Dataset: images (GitHub, RaphaelHyaan/ESreproduction). Classes: dakai, fasong, guanji, hujiao, jieshu, jishi, kaiji, naozhong, nihao, yinliang.

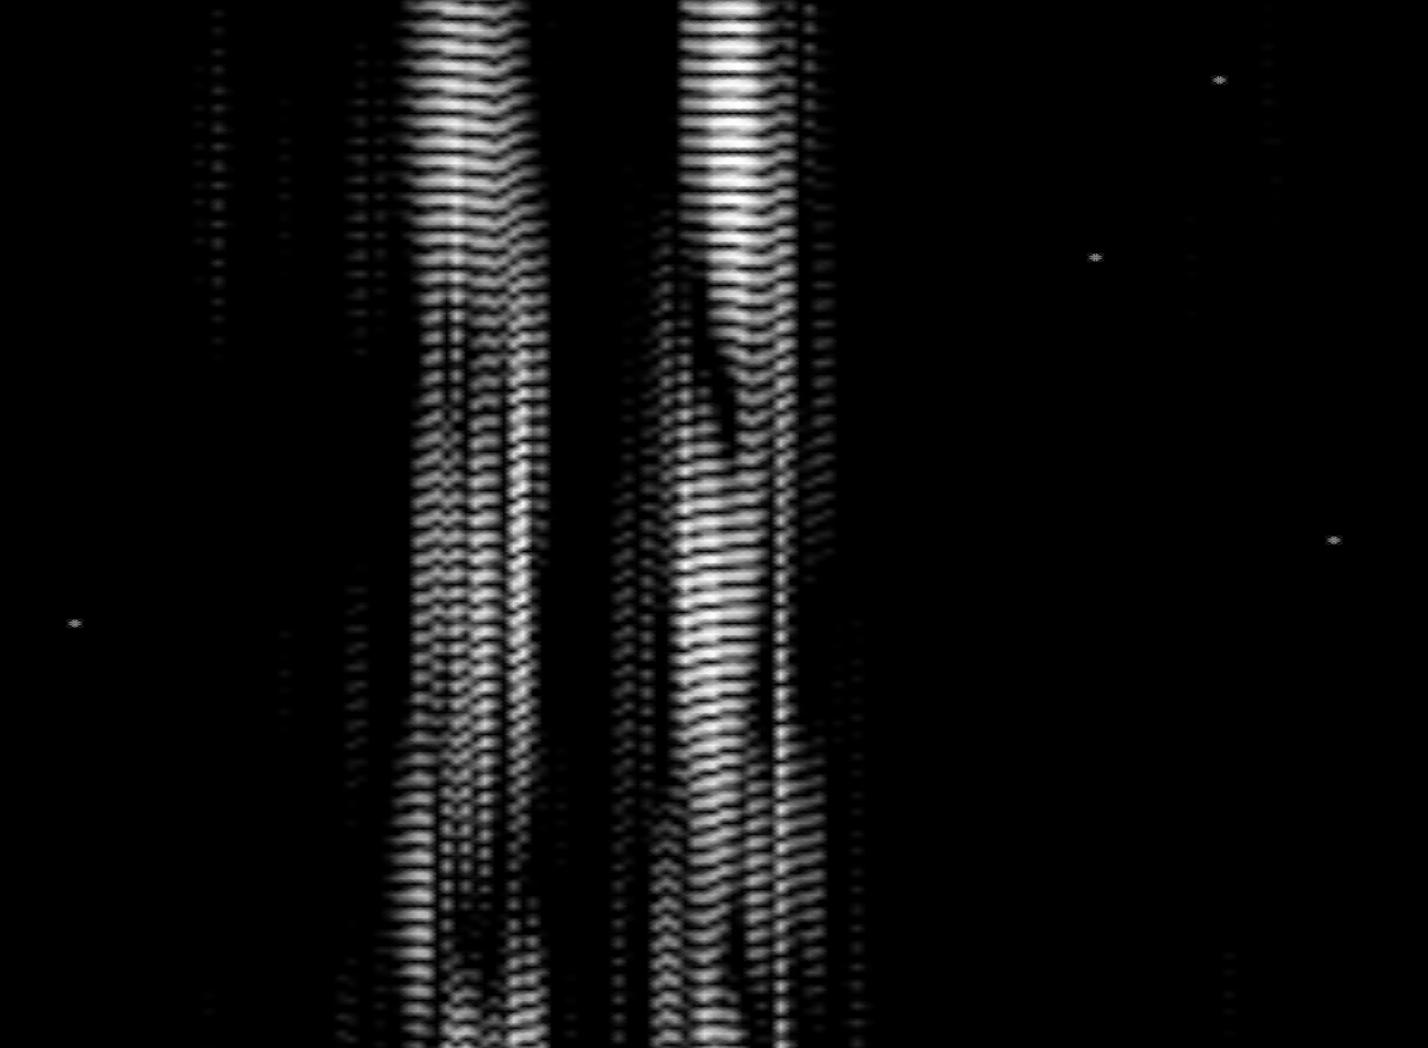
Label: kaiji

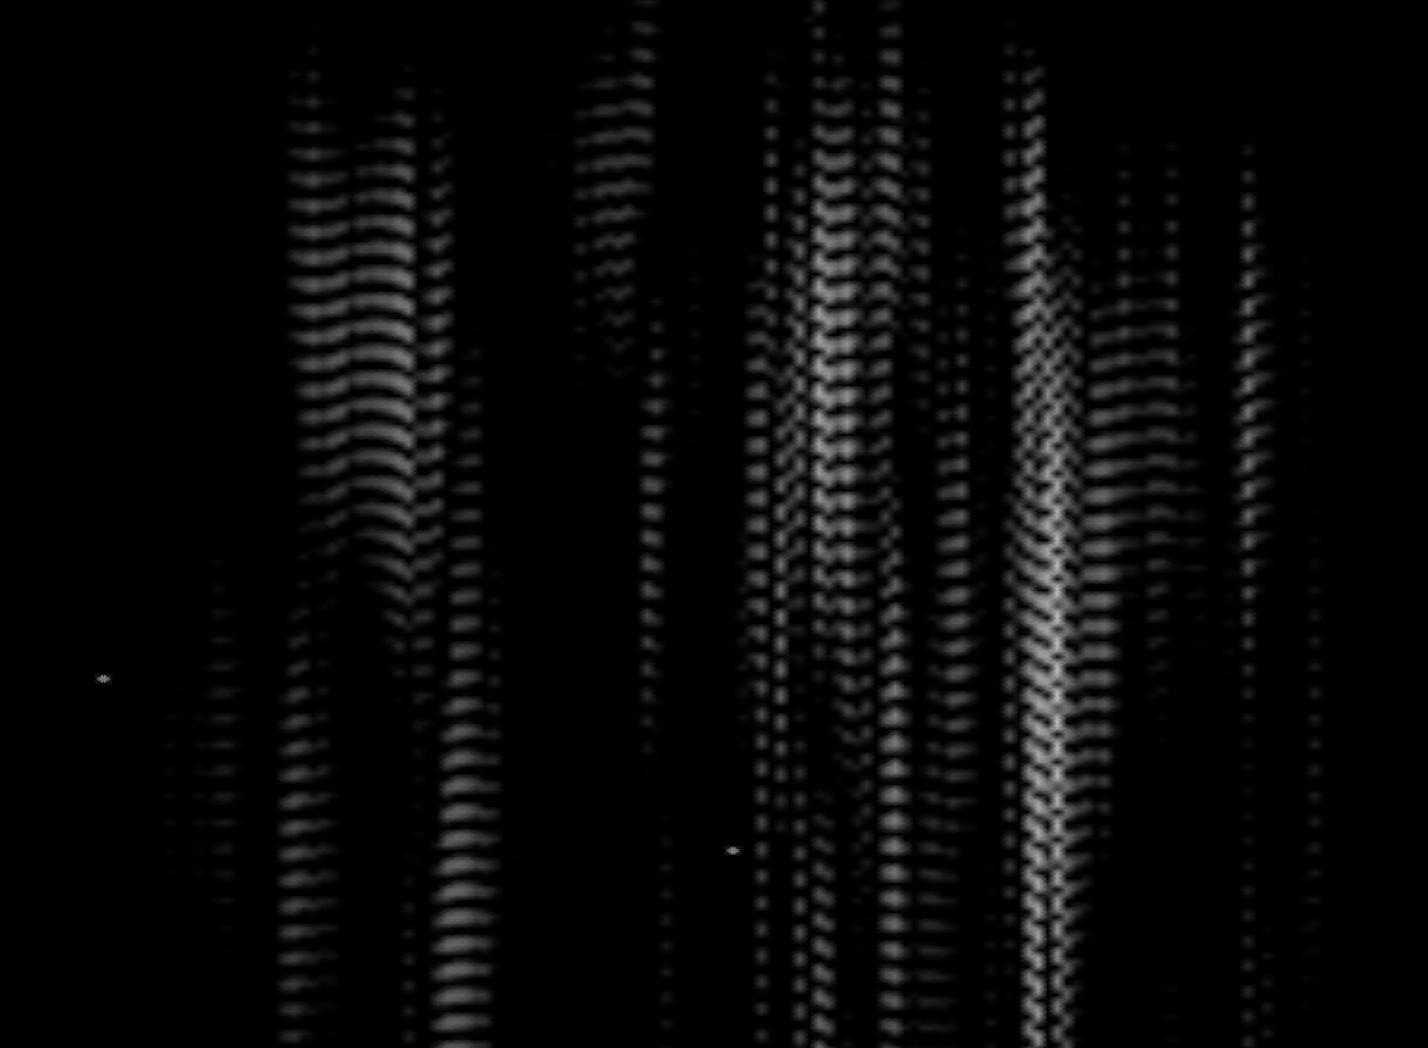
Label: yinliang

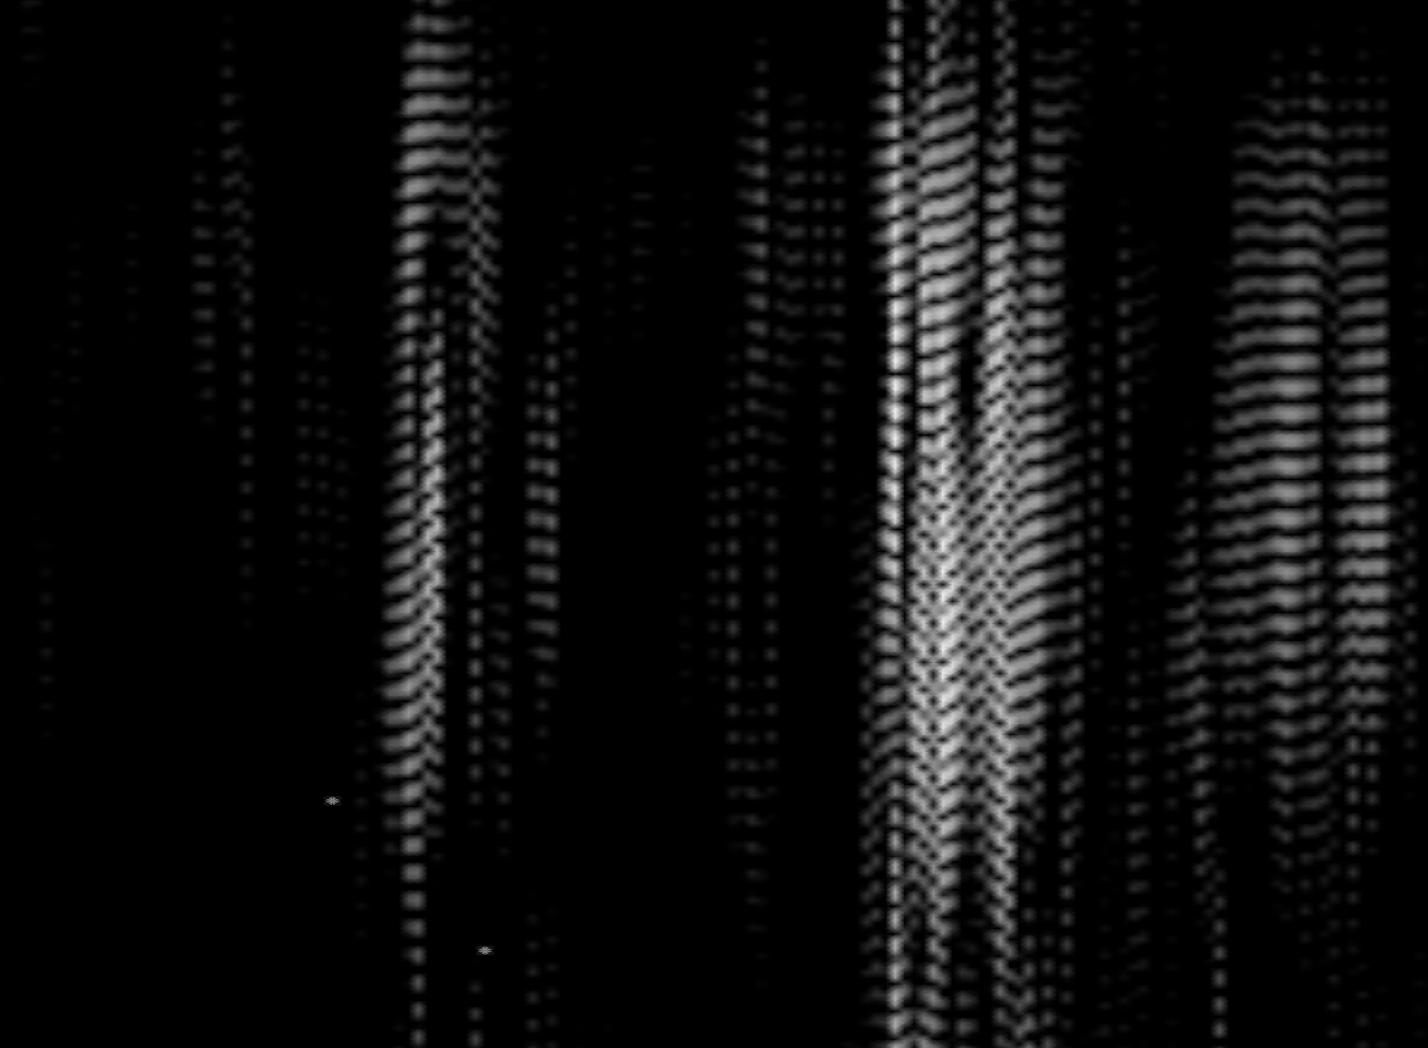
Label: nihao

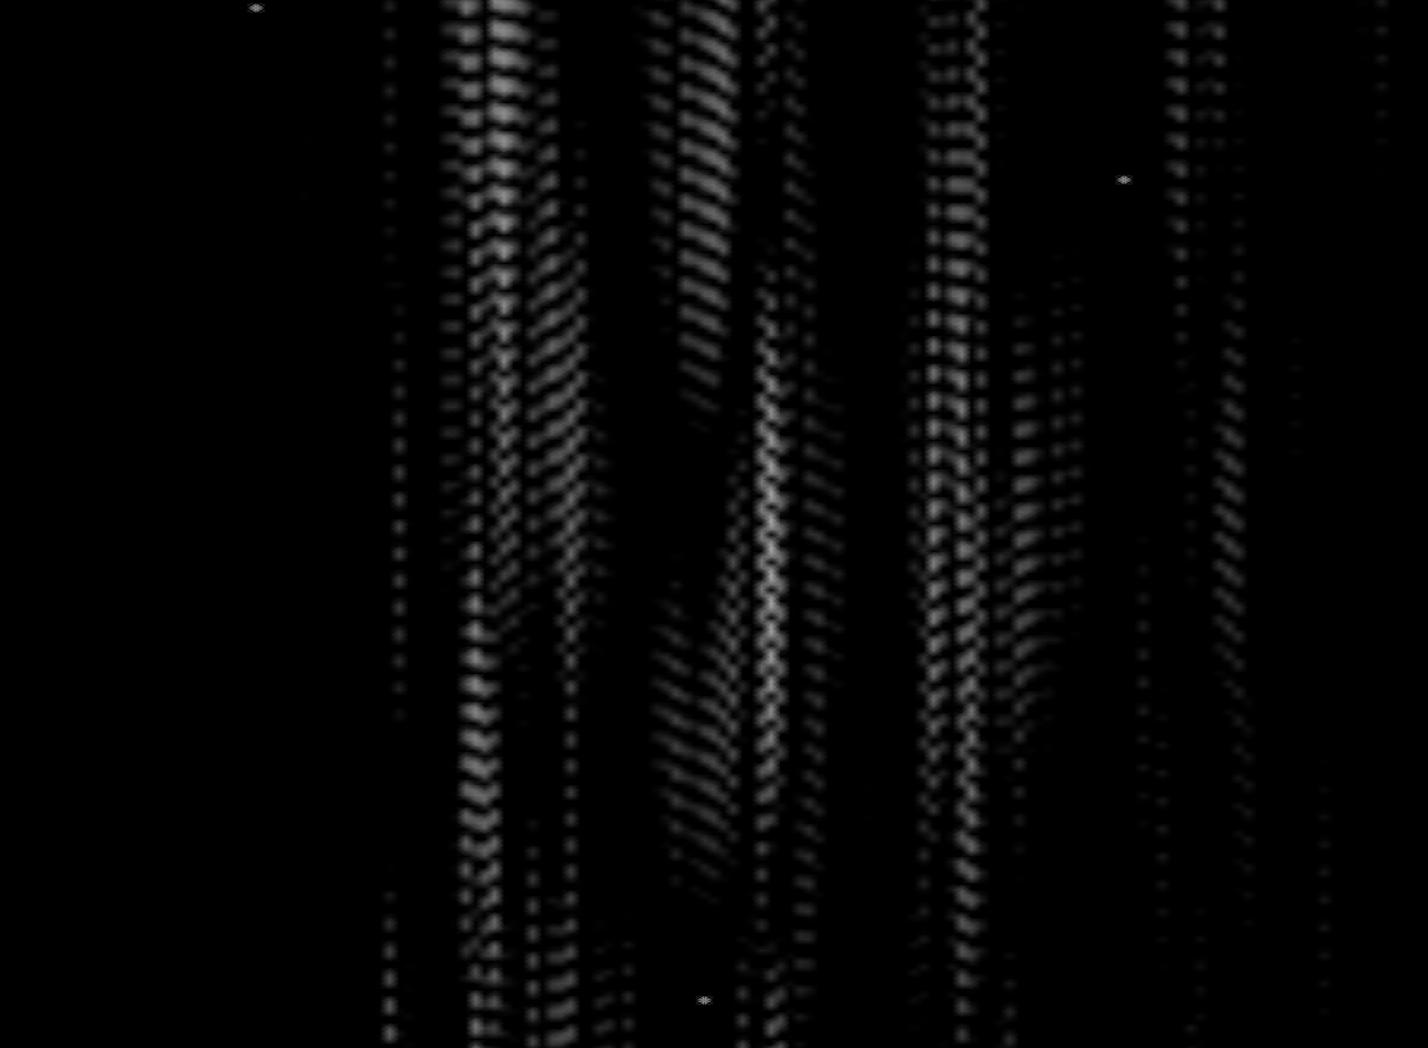
Label: dakai

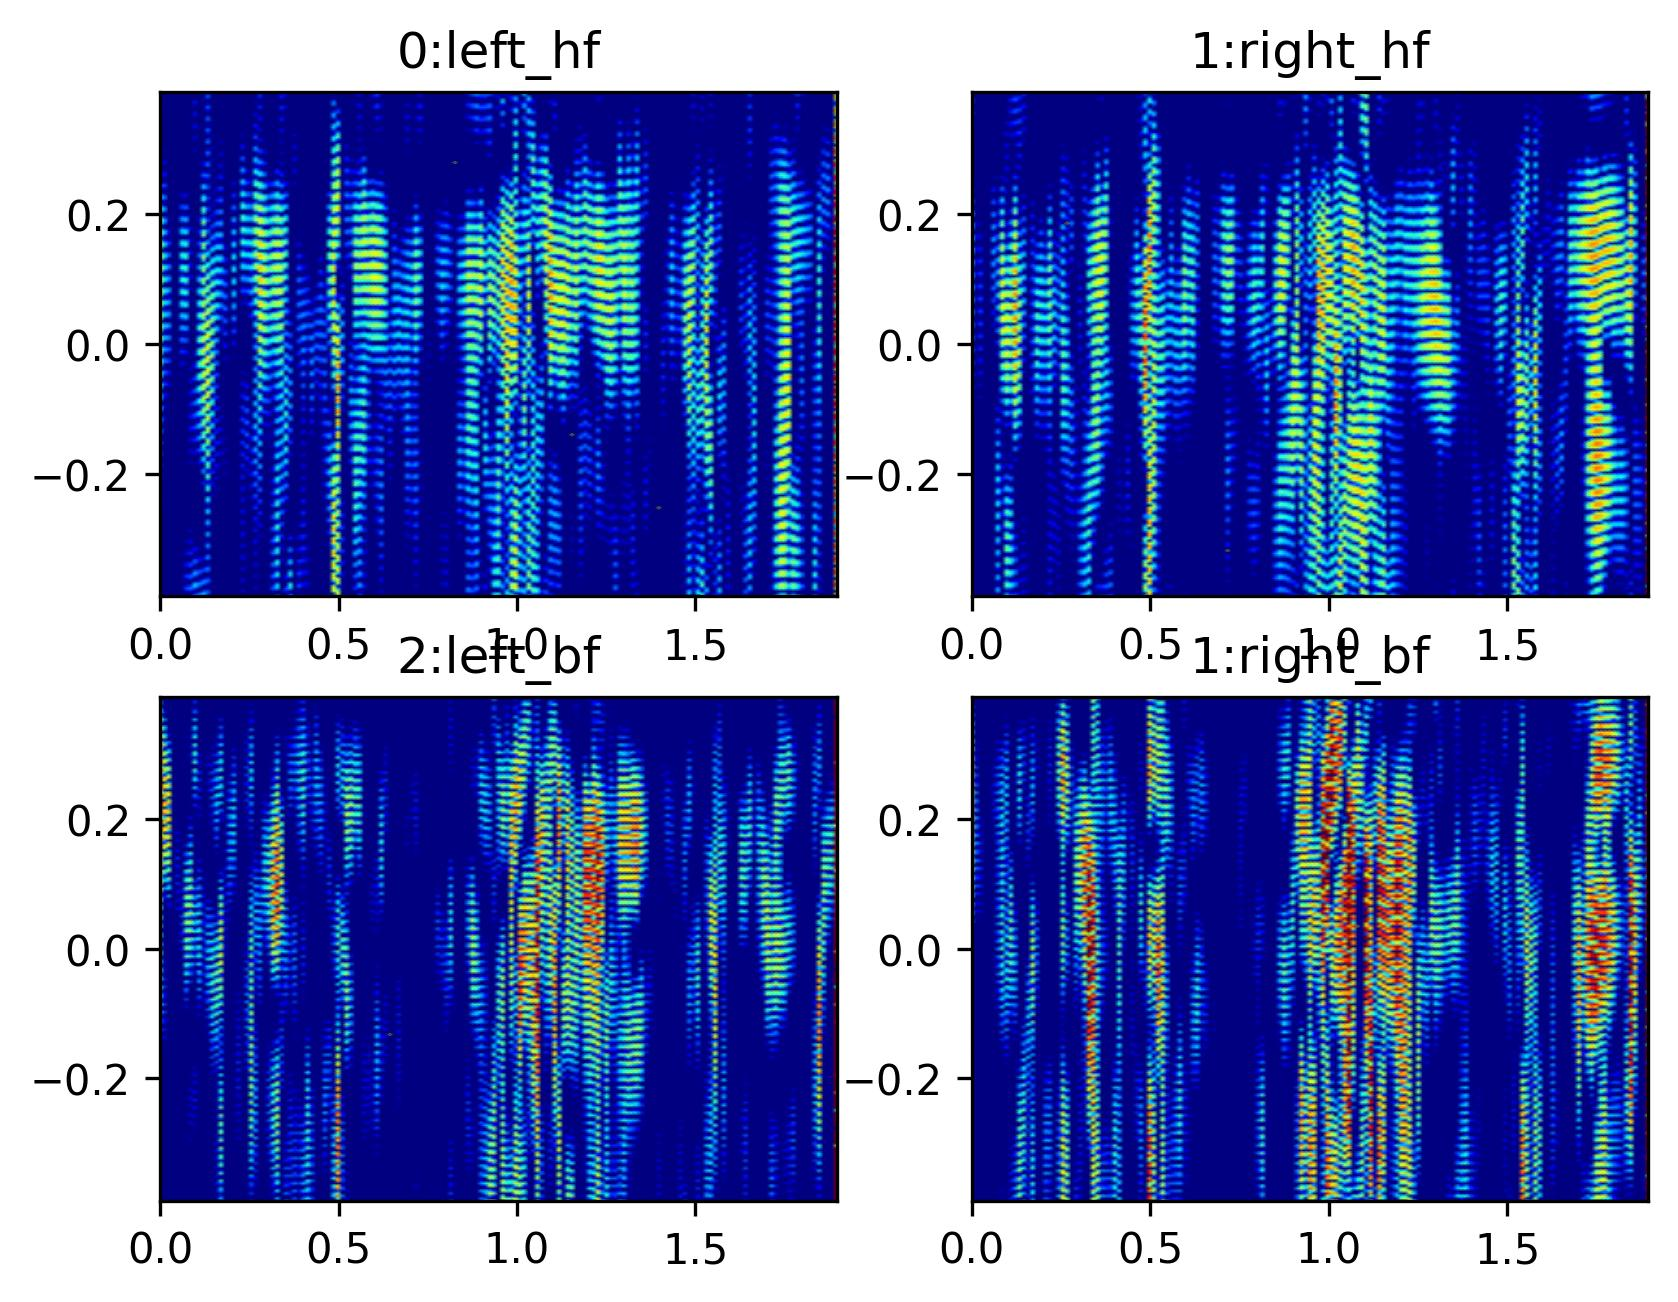
Label: jieshu

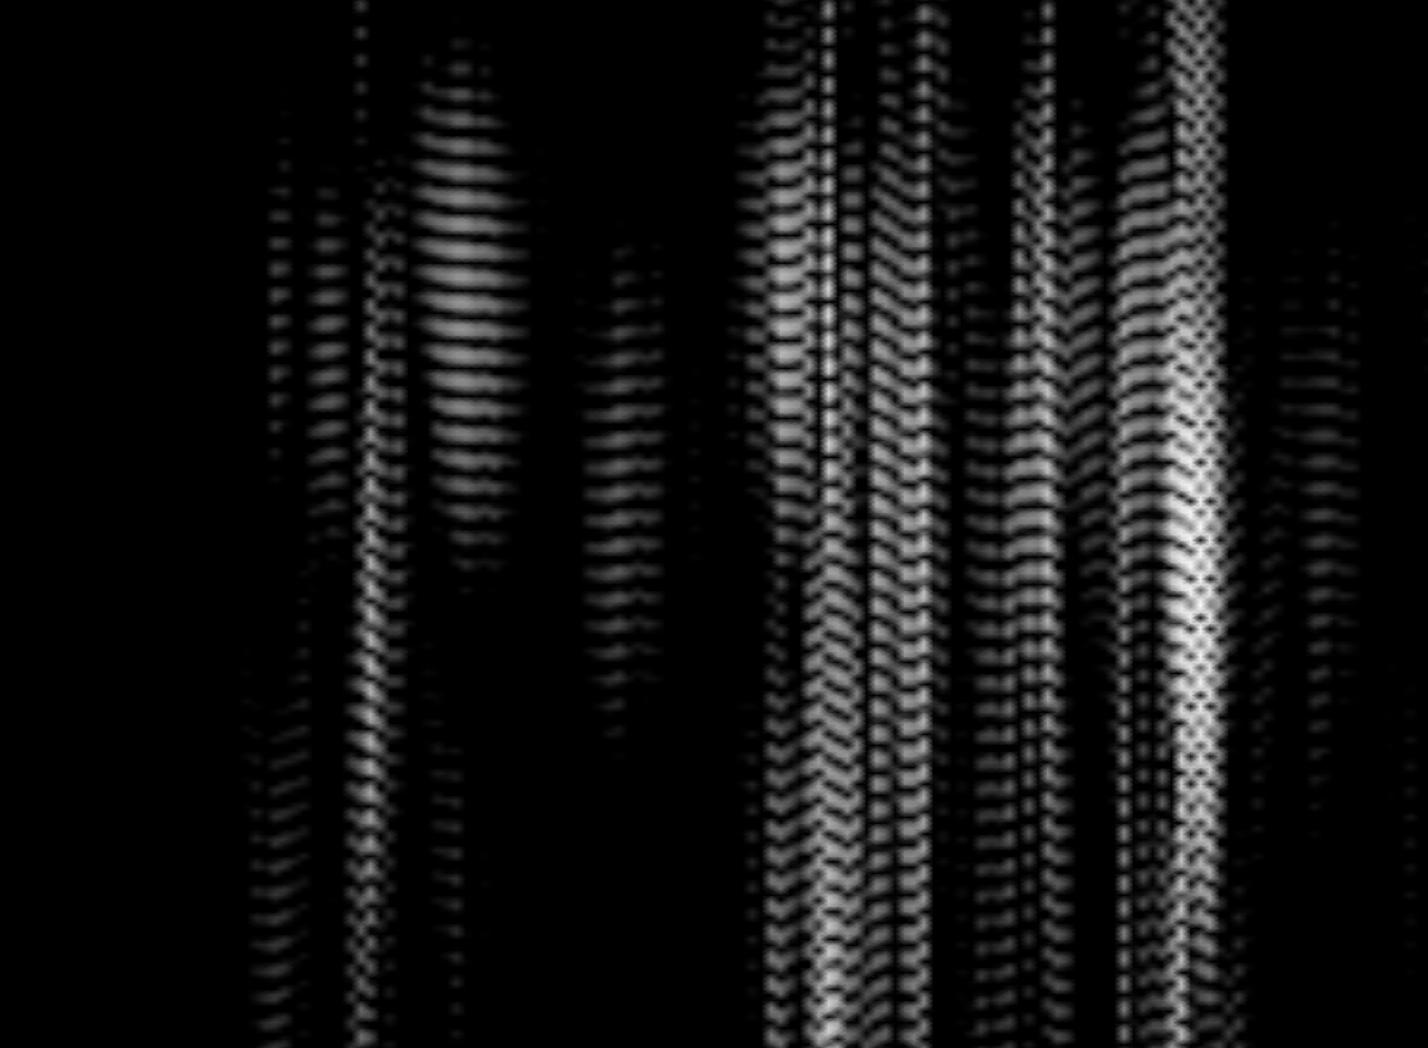
Label: hujiao
